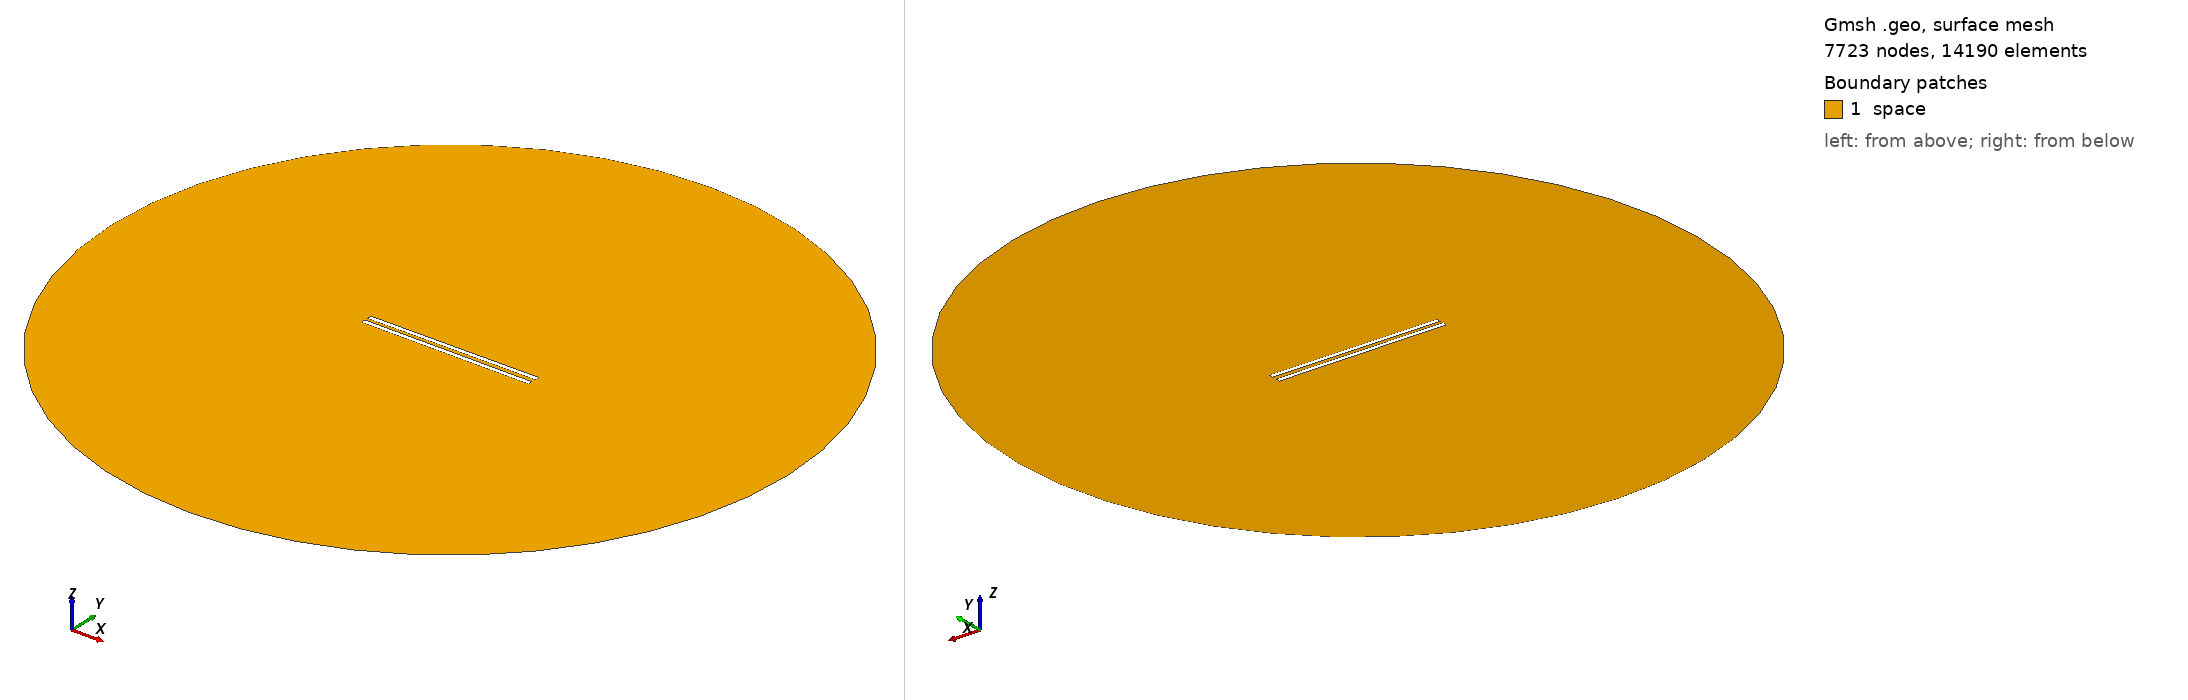

Gmsh geometry script, surface-meshed: 7723 nodes, 14190 surface elements. Boundary patches (legend numbers): 1 space. Left view from above one corner, right view from below the opposite corner. Legend entries are the model's physical surfaces. The drawing asked Gmsh for element sizes between 1% and 20% of the model's largest extent; the script's own settings can give other sizes.

=== 964.geo (drawn) ===
// Set the geometry kernel
SetFactory("OpenCASCADE");

//---------------------------------------
// Rectangles
//---------------------------------------

// Rectangle 1 (top)
Point(1) = {-49.4, 1.0833333333333333, 0, 1.0};
Point(2) = {49.4, 1.0833333333333333, 0, 1.0};
Point(3) = {49.4, 3.883333333333333, 0, 1.0};
Point(4) = {-49.4, 3.883333333333333, 0, 1.0};

Line(1) = {1, 2};
Line(2) = {2, 3};
Line(3) = {3, 4};
Line(4) = {4, 1};

Line Loop(1) = {1, 2, 3, 4};
Plane Surface(1) = {1};

Rotate { {0, 0, 1}, {0,  1.0833333333333333,  0}, 0.006 } {
  Surface{1};
}

// Rectangle 2 (bottom)
Point(5) = {-49.4, -1.0833333333333333, 0, 1.0};
Point(6) = {49.4, -1.0833333333333333, 0, 1.0};
Point(7) = {49.4, -3.883333333333333, 0, 1.0};
Point(8) = {-49.4, -3.883333333333333, 0, 1.0};

Line(5) = {5, 6};
Line(6) = {6, 7};
Line(7) = {7, 8};
Line(8) = {8, 5};

Line Loop(2) = {5, 6, 7, 8};
Plane Surface(2) = {2}; 


//---------------------------------------
// Circle
//---------------------------------------

// Define points
Point(9) = {0, 0, 0};        // Center
Point(10) = {200, 0, 0};     // Start point
Point(11) = {0, 200, 0};     // 90 degrees
Point(12) = {-200, 0, 0};    // 180 degrees
Point(13) = {0, -200, 0};    // 270 degrees

// Define circle arcs (each needs start, center, end)
Circle(9) = {10, 9, 11};
Circle(10) = {11, 9, 12};
Circle(11) = {12, 9, 13};
Circle(12) = {13, 9, 10};

// Define curve loop and surface if needed
Curve Loop(3) = {9, 10, 11, 12};
Surface(3) = {3};

//---------------------------------------
// Define Physical Groups
//---------------------------------------                

//--- Physical Curves
// Physical groups for boundaries
Physical Line("force_segment", 10) = {1};
Physical Line("upper_plate", 11) = {2, 3, 4};
Physical Line("lower_plate", 12) = {5, 6, 7, 8};
Physical Line("boundary", 20) = {9, 10, 11, 12};

// Subtract Rectangles from Circle
BooleanDifference{ Surface{3}; Delete; }{ Surface{1}; Surface{2}; Delete; }
//--- Physical Surfaces
Physical Surface("space", 30) = {3};


//---------------------------------------
// Fine mesh near the plates
//--------------------------------------- 

// Define a distance field for mesh refinement
Field[1] = Distance;
Field[1].CurvesList = {1, 2, 3, 4, 5, 6, 7, 8};  // Rectangle curves
Field[1].NumPointsPerCurve = 200;

c = 0.3;
// Define threshold field to control mesh size based on distance to attractor
Field[2] = Threshold;
Field[2].IField = 1;
Field[2].LcMin = c; // Minimum element size near the attractor
Field[2].LcMax = 100*c;  // Maximum element size away from the attractor
Field[2].DistMin = 0.01;
Field[2].DistMax = 40;

Background Field = 2;

//---------------------------------------
// 6. Generate the Mesh
//---------------------------------------
Mesh 2;  // 2D mesh generation
